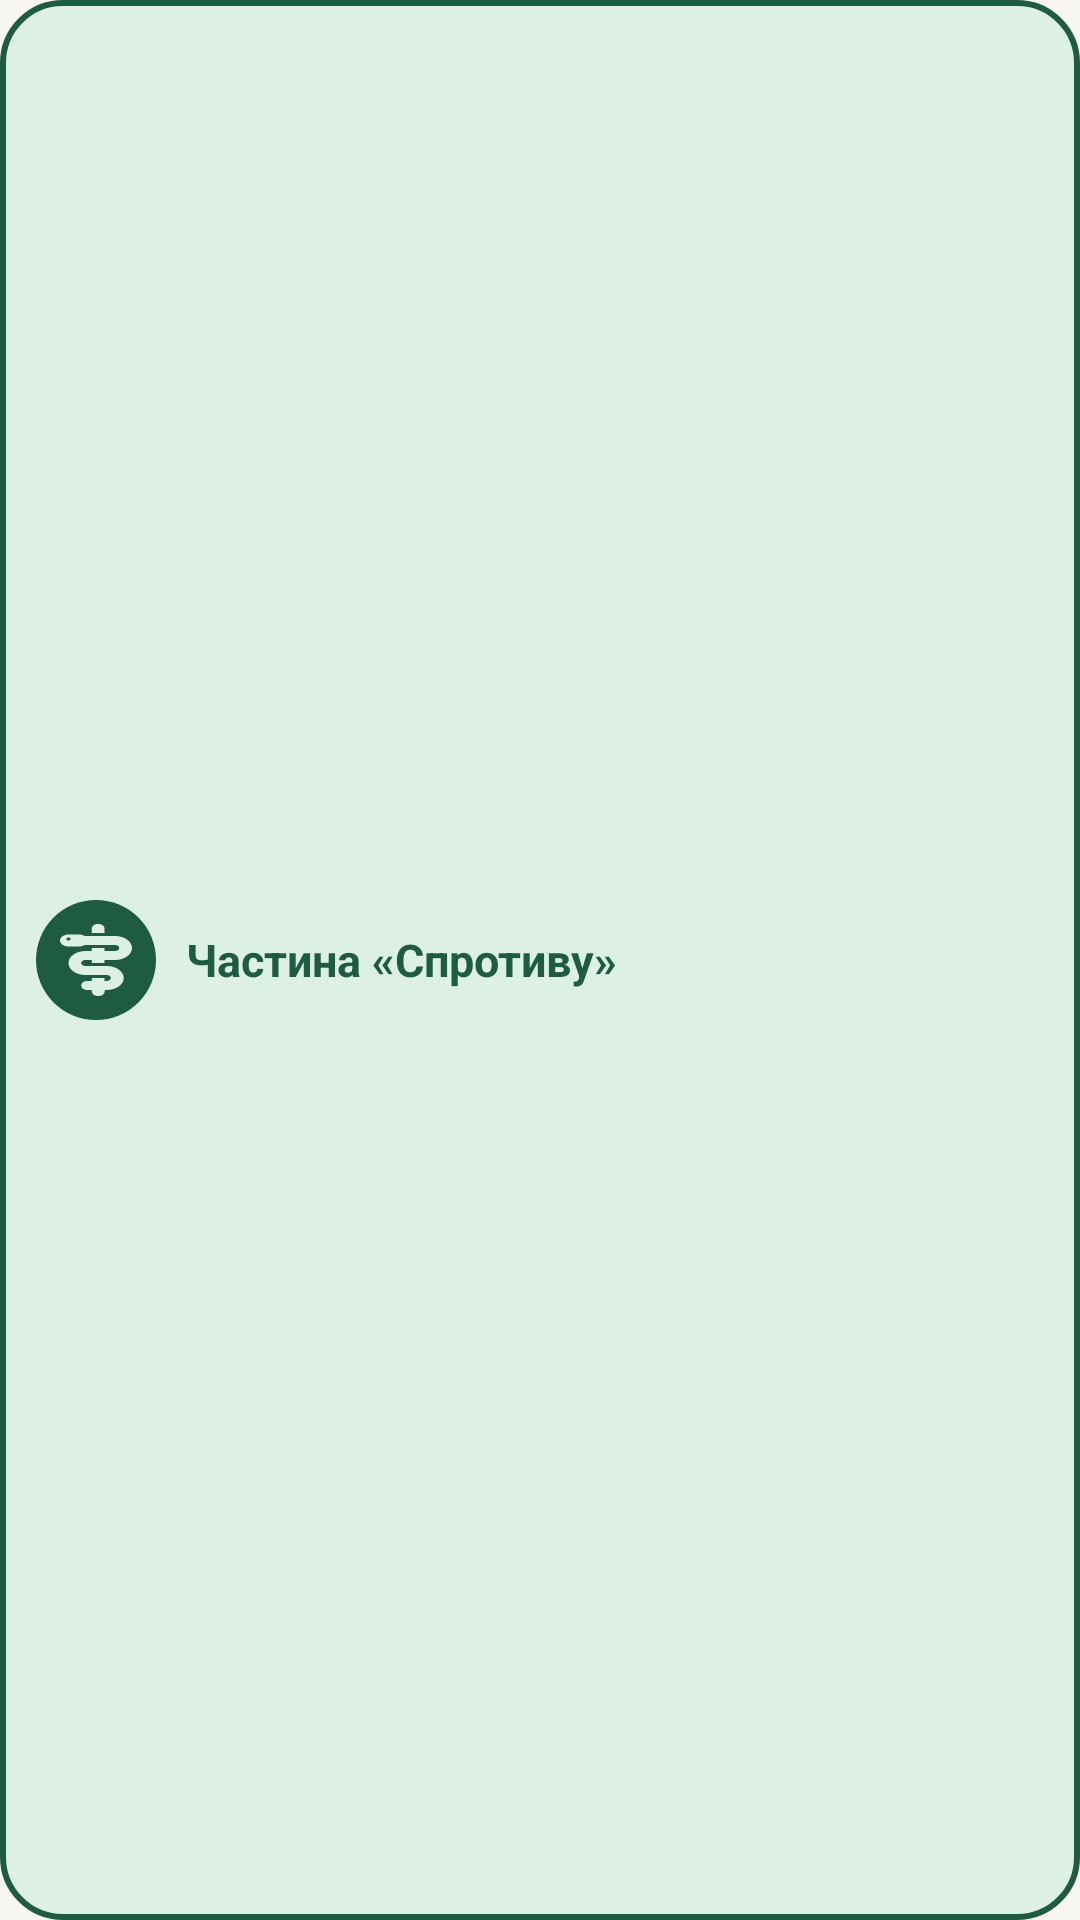

Layout XML and referenced resources for this Android screen:
<!-- AndroidManifest.xml: application theme Theme.Sprotyv -->
<!-- res/layout/widget_tile_green.xml -->
<?xml version="1.0" encoding="utf-8"?>
<LinearLayout xmlns:android="http://schemas.android.com/apk/res/android" android:id="@+id/w_root" android:baselineAligned="false" android:layout_width="match_parent" android:layout_height="match_parent"
    android:background="@drawable/w_shape_green" android:gravity="center_vertical" android:orientation="horizontal" android:paddingHorizontal="12dp" android:paddingVertical="8dp">
    <FrameLayout android:layout_width="40dp" android:layout_height="40dp" android:background="@drawable/w_badge_green">
        <ImageView android:id="@+id/w_icon" android:layout_width="match_parent" android:layout_height="match_parent" android:padding="8dp"
            android:src="@drawable/ocha_health" android:tint="@color/w_green_bg" android:importantForAccessibility="no" />
    </FrameLayout>
    <LinearLayout android:layout_width="0dp" android:layout_weight="1" android:layout_height="wrap_content" android:layout_marginStart="10dp" android:orientation="vertical">
        <TextView android:id="@+id/w_title" android:layout_width="match_parent" android:layout_height="wrap_content" android:text="@string/widget_tile_label"
            android:textColor="@color/w_green_ink" android:textSize="15sp" android:textStyle="bold" android:maxLines="2" android:ellipsize="end" />
    </LinearLayout>
</LinearLayout>
<!-- resources referenced by this layout -->
<resources>
  <color name="w_green_bg">#FFDDF0E6</color>
  <color name="w_green_ink">#FF1E5B40</color>
  <!-- drawable ocha_health (drawable) -->
  <?xml version="1.0" encoding="utf-8"?>
  <vector xmlns:android="http://schemas.android.com/apk/res/android" android:width="24dp" android:height="24dp" android:viewportWidth="34" android:viewportHeight="48">
      <path android:fillColor="#FF000000" android:pathData="M21,3c0-1.7-1.3-3-3-3s-3,1.3-3,3v3h6V3z"/>
      <path android:fillColor="#FF000000" android:pathData="M15,26h6v-2h5c4.4,0,8-3.6,8-8s-3.6-8-8-8H11.6C10.9,7.4,10,7,9,7H4c-2.2,0-4,1.8-4,4s1.8,4,4,4h5 c1,0,1.9-0.4,2.6-1H26c1.1,0,2,0.9,2,2s-0.9,2-2,2h-5v-2h-6v2h-3c-4.4,0-8,3.6-8,8s3.6,8,8,8h10c1.1,0,2,0.9,2,2s-0.9,2-2,2h-1v-2 h-6v2h-2c-1.7,0-3,1.3-3,3s1.3,3,3,3h2v1c0,0.3,0.1,0.7,0.2,1c0,0.1,0.1,0.3,0.2,0.4c0,0.1,0.1,0.1,0.1,0.2c0,0.1,0.1,0.1,0.1,0.2 c0.3,0.5,0.8,0.8,1.4,1c0.1,0,0.1,0.1,0.2,0.1c0.1,0,0.1,0,0.2,0.1c0.1,0,0.1,0,0.2,0c0.3,0.1,0.7,0.1,1,0c0.1,0,0.1,0,0.2,0 c0.7-0.2,1.3-0.6,1.7-1.2c0,0,0.1-0.1,0.1-0.2c0-0.1,0.1-0.1,0.1-0.2c0.1-0.1,0.1-0.3,0.2-0.4c0.1-0.3,0.2-0.7,0.2-1v-1h1 c4.4,0,8-3.6,8-8s-3.6-8-8-8H12c-1.1,0-2-0.9-2-2s0.9-2,2-2h3V26z M4,11c-0.6,0-1-0.4-1-1s0.4-1,1-1s1,0.4,1,1C5,10.6,4.6,11,4,11 z"/>
  </vector>
  <!-- drawable w_badge_green (drawable) -->
  <?xml version="1.0" encoding="utf-8"?>
  <shape xmlns:android="http://schemas.android.com/apk/res/android" android:shape="oval">
      <solid android:color="@color/w_green_ink" />
  </shape>
  <!-- drawable w_shape_green (drawable) -->
  <?xml version="1.0" encoding="utf-8"?>
  <shape xmlns:android="http://schemas.android.com/apk/res/android" android:shape="rectangle">
      <solid android:color="@color/w_green_bg" />
      <stroke android:width="2dp" android:color="@color/w_green_ink" />
      <corners android:radius="20dp" />
  </shape>
  <string name="widget_tile_label">Частина «Спротиву»</string>
  <style name="Theme.Sprotyv" parent="android:Theme.Material.Light.NoActionBar">
          <item name="android:windowBackground">@color/background</item>
          <item name="android:statusBarColor">@android:color/transparent</item>
          <item name="android:navigationBarColor">@android:color/transparent</item>
      </style>
  <color name="background">#FFF7F6F2</color>
</resources>
